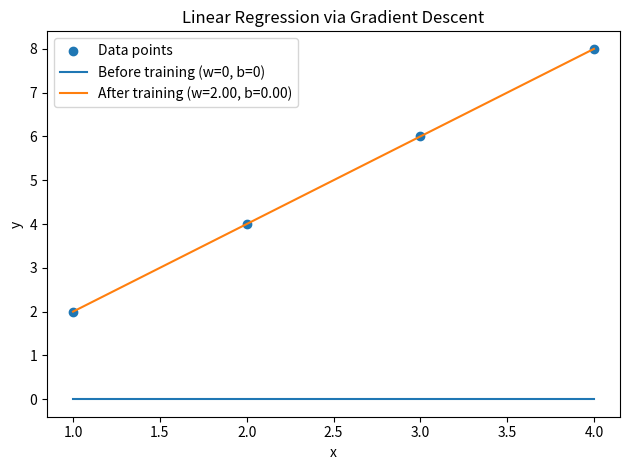

Generate this figure with matplotlib:
"""Linear regression with gradient descent (from scratch).

This module demonstrates how to train a univariate linear regression model
without machine learning libraries.
"""

from __future__ import annotations

import matplotlib.pyplot as plt


X_DATA = [1.0, 2.0, 3.0, 4.0]
Y_DATA = [2.0, 4.0, 6.0, 8.0]


def compute_mse(x: list[float], y: list[float], w: float, b: float) -> float:
    """Compute mean squared error between true and predicted values."""
    n = len(y)
    total = 0.0
    for i in range(n):
        error = y[i] - (w * x[i] + b)
        total += error**2
    return total / n


def compute_gradients(
    x: list[float], y: list[float], w: float, b: float
) -> tuple[float, float]:
    """Compute gradients of MSE with respect to weight and bias."""
    n = len(y)
    dw, db = 0.0, 0.0

    for i in range(n):
        error = y[i] - (w * x[i] + b)
        dw += (-2 / n) * error * x[i]
        db += (-2 / n) * error

    return dw, db


def train(
    x: list[float], y: list[float], lr: float = 0.1, epochs: int = 1000
) -> tuple[float, float, list[float]]:
    """Train linear regression parameters using gradient descent."""
    w, b = 0.0, 0.0
    mse_history: list[float] = []

    for _ in range(epochs):
        dw, db = compute_gradients(x, y, w, b)
        w -= lr * dw
        b -= lr * db
        mse_history.append(compute_mse(x, y, w, b))

    return w, b, mse_history


def plot_results(
    x: list[float],
    y: list[float],
    y_before: list[float],
    y_after: list[float],
    w: float,
    b: float,
) -> None:
    """Plot data and model predictions before and after training."""
    plt.scatter(x, y, label="Data points")
    plt.plot(x, y_before, label="Before training (w=0, b=0)")
    plt.plot(x, y_after, label=f"After training (w={w:.2f}, b={b:.2f})")
    plt.xlabel("x")
    plt.ylabel("y")
    plt.title("Linear Regression via Gradient Descent")
    plt.legend()
    plt.tight_layout()
    plt.show()


def main() -> None:
    """Run training and visualize results."""
    y_before = [0.0 for _ in X_DATA]

    w, b, mse_history = train(X_DATA, Y_DATA)
    y_after = [w * xi + b for xi in X_DATA]

    print(f"Final parameters -> w: {w:.4f}, b: {b:.4f}, MSE: {mse_history[-1]:.6f}")
    plot_results(X_DATA, Y_DATA, y_before, y_after, w, b)


if __name__ == "__main__":
    main()
